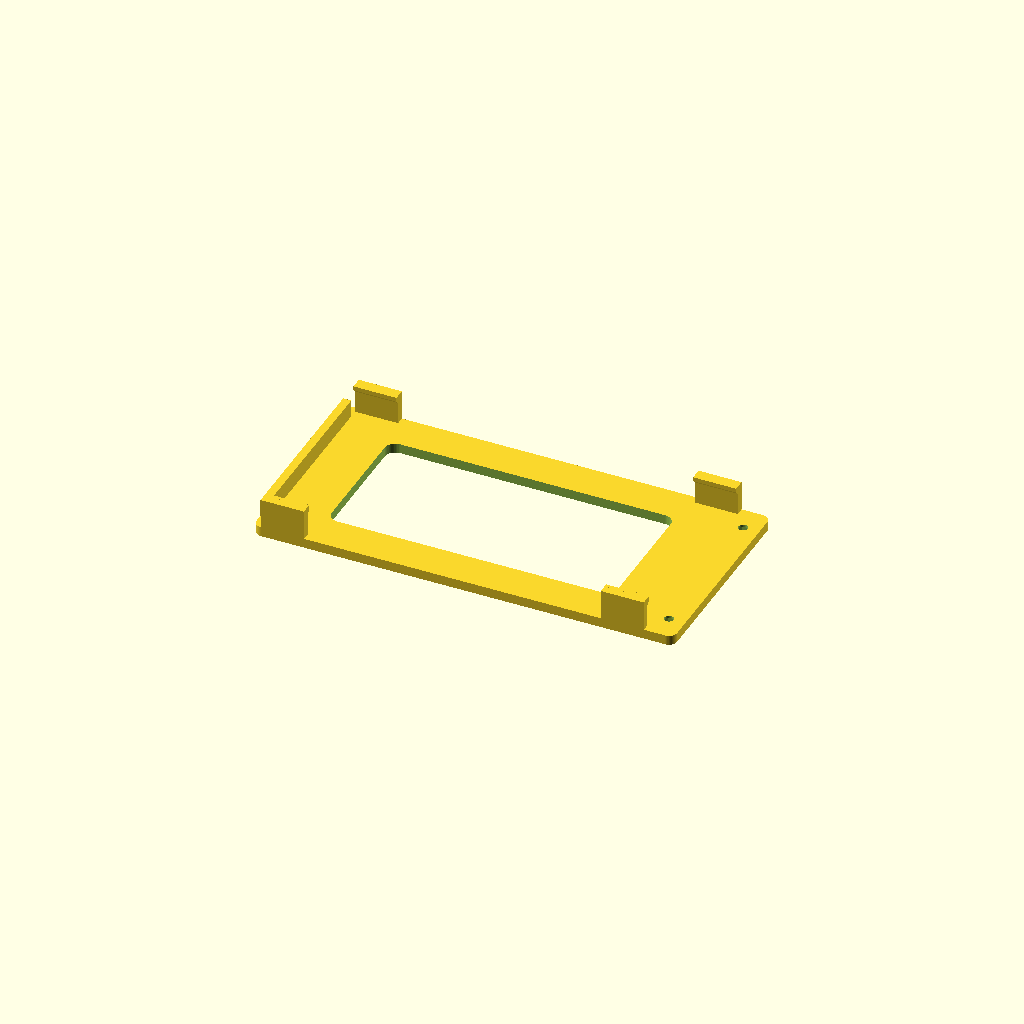
Cell 1: rendered with the file's own defaults.
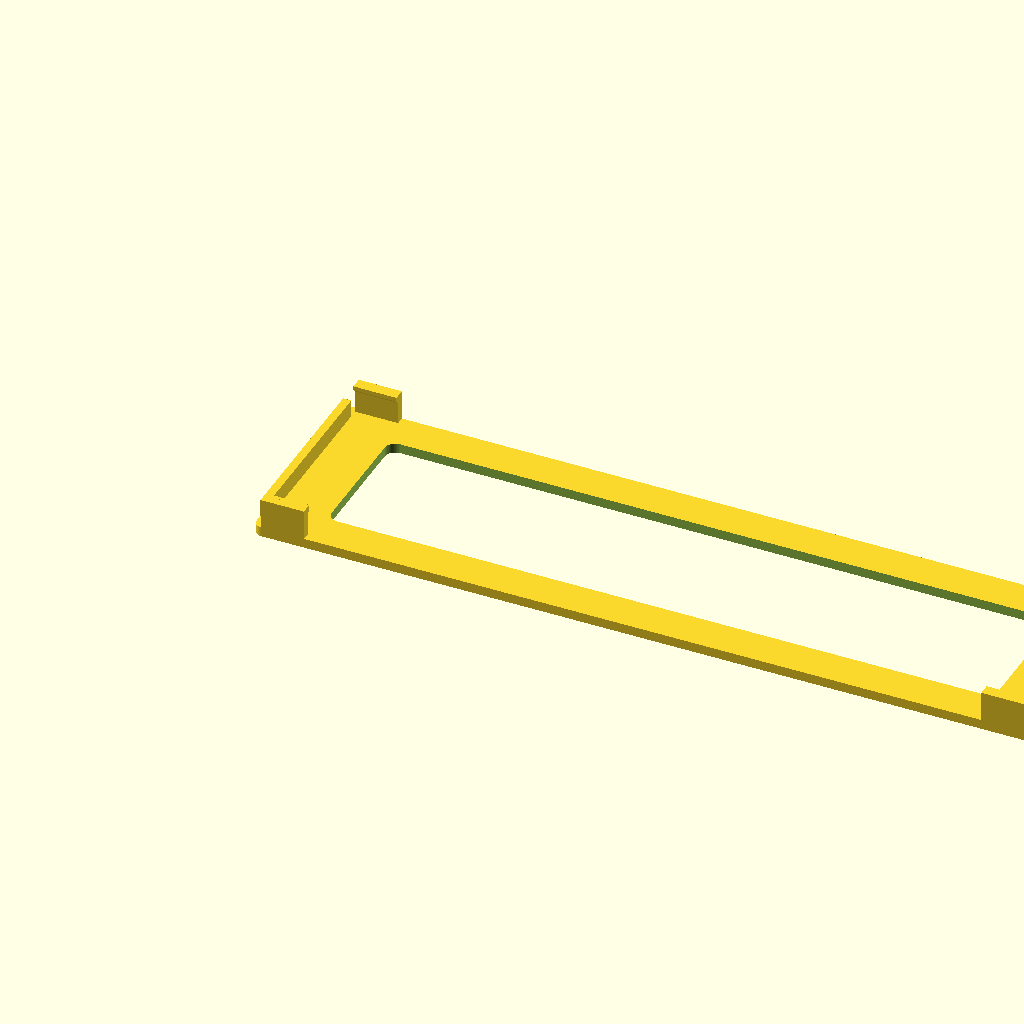
Cell 2: phone_length = 283 (everything else at default).
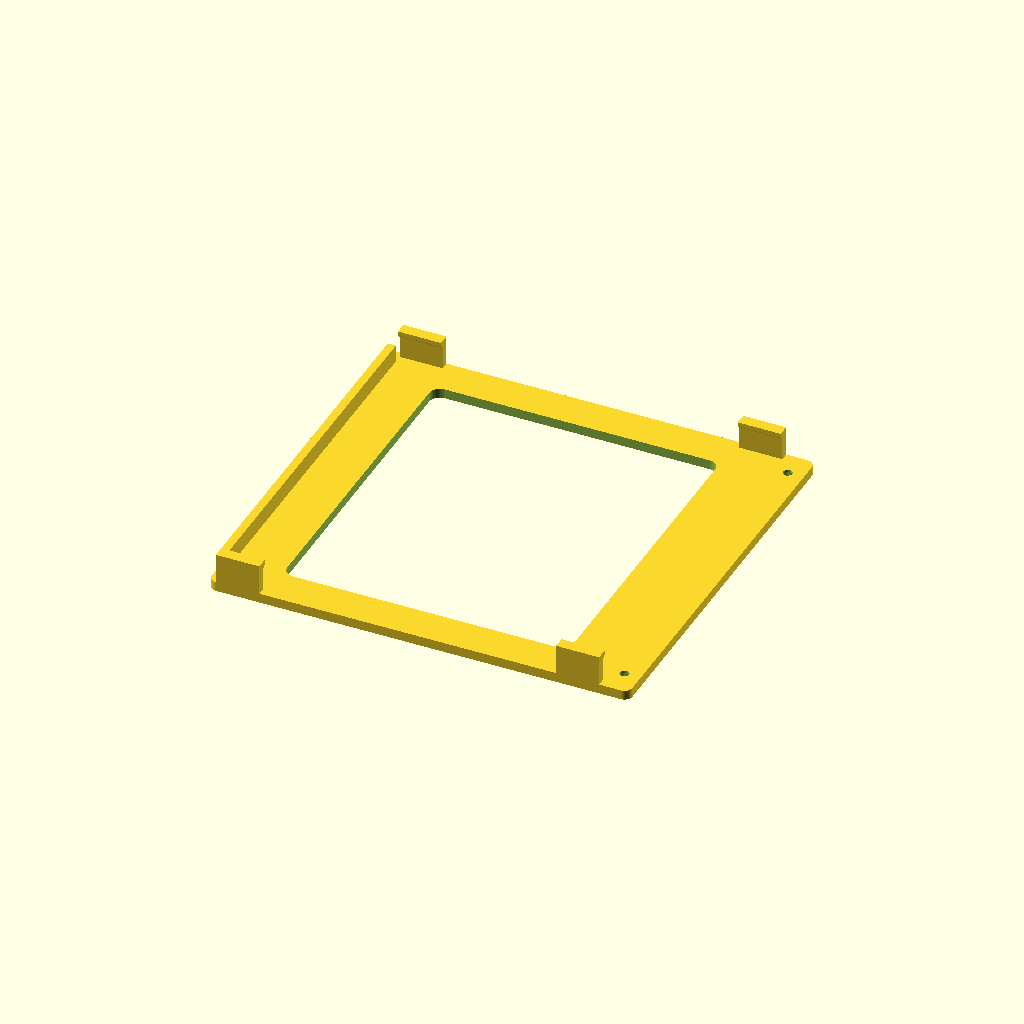
Cell 3: the same model with phone_width = 142.2.
All cells are drawn from one camera (rotation 55°, 0°, 25°, orthographic, colour scheme Cornfield), so only the parameter changes between them.
The OpenSCAD source (mount/ph1_cradle.scad):
// PH-1 HUD cradle. Dimensions in millimeters. The USB-C end faces +X.
// Print one cradle and two keepers. Use two M3 x 8 mm screws and M3 hex nuts.
part = "cradle"; // [cradle, keeper, plate, assembly]

phone_length = 141.5;
phone_width = 71.1;
phone_thickness = 7.8;
end_clearance = 0.8;
side_clearance = 0.45; // Per side.
top_clearance = 0.5;

base = 3.6;
wall = 3;
rail_length = 16;
lip = 1.3;
roof = 1.6;
end_land = 11;
keeper_diameter = 10;
keeper_height = 4.6;
bolt_hole = 3.4;
nut_width = 5.7; // Across flats. Includes clearance for a nominal 5.5 mm M3 nut.
nut_depth = 2.6;

bay_length = phone_length + end_clearance;
half_bay = phone_width / 2 + side_clearance;
stop_x = bay_length + keeper_diameter / 2;
stop_y = half_bay - 6.5;
eps = 0.02;
$fn = 48;

module rounded_rectangle(x, y, length, width, radius) {
    translate([x + radius, y + radius])
        offset(r = radius) square([length - 2 * radius, width - 2 * radius]);
}

module rail(x) {
    clearance_z = base + phone_thickness + top_clearance;
    translate([x, half_bay, base - eps])
        cube([rail_length, wall, clearance_z + lip + roof - base + eps]);

    // The underside rises at 45 degrees toward the display edge.
    hull() {
        translate([x, half_bay, clearance_z])
            cube([rail_length, eps, lip + roof]);
        translate([x, half_bay - lip, clearance_z + lip])
            cube([rail_length, eps, roof]);
    }
}

module cradle() {
    difference() {
        union() {
            linear_extrude(base)
                rounded_rectangle(-wall, -half_bay - wall,
                    bay_length + wall + end_land, 2 * (half_bay + wall), 3);

            // Retain the flat top edge opposite the USB-C connector.
            translate([-wall, -half_bay + 3, base - eps])
                cube([wall + eps, 2 * half_bay - 6, 6.5]);

            // Short corner rails leave both long sides open around the buttons.
            for (x = [0, bay_length - rail_length]) {
                rail(x);
                mirror([0, 1, 0]) rail(x);
            }
        }

        translate([0, 0, -eps])
            linear_extrude(base + 2 * eps)
                rounded_rectangle(18, -half_bay + 11,
                    bay_length - 36, 2 * half_bay - 22, 4);

        for (side = [-1, 1]) {
            translate([stop_x, side * stop_y, -eps]) {
                cylinder(h = base + 2 * eps, d = bolt_hole);
                cylinder(h = nut_depth + eps, r = nut_width / sqrt(3), $fn = 6);
            }
        }
    }
}

module keeper() {
    difference() {
        cylinder(h = keeper_height, d = keeper_diameter);
        translate([0, 0, -eps]) cylinder(h = keeper_height + 2 * eps, d = bolt_hole);
    }
}

if (part == "cradle") cradle();
if (part == "keeper") keeper();
if (part == "plate") {
    cradle();
    // Nest both keepers in the opening, flat on the same build plane.
    for (fraction = [0.4, 0.6])
        translate([bay_length * fraction, 0, 0]) keeper();
}
if (part == "assembly") {
    color([0.23, 0.26, 0.28]) cradle();
    for (side = [-1, 1])
        color([0.90, 0.56, 0.16]) translate([stop_x, side * stop_y, base]) keeper();
}
Parameter table extracted from the source (name, type, default, range or options):
part: string, default "cradle", options "cradle", "keeper", "plate", "assembly"
phone_length: number, default 141.5
phone_width: number, default 71.1
phone_thickness: number, default 7.8
end_clearance: number, default 0.8
side_clearance: number, default 0.45
top_clearance: number, default 0.5
base: number, default 3.6
wall: number, default 3
rail_length: number, default 16
lip: number, default 1.3
roof: number, default 1.6
end_land: number, default 11
keeper_diameter: number, default 10
keeper_height: number, default 4.6
bolt_hole: number, default 3.4
nut_width: number, default 5.7
nut_depth: number, default 2.6
eps: number, default 0.02
